6-way image classification set "color_detector" from GitHub (paanajot/goldbox); label vocabulary: green, green inputs, purple, purple inputs, red, red inputs.

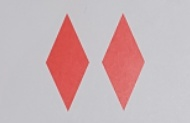
Label: red

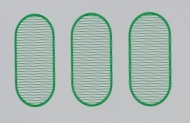
Label: green

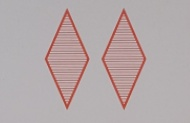
Label: red

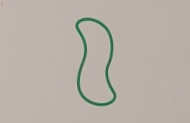
Label: green

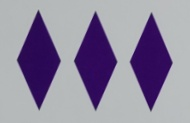
Label: purple

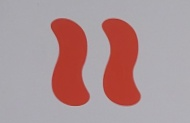
Label: red
